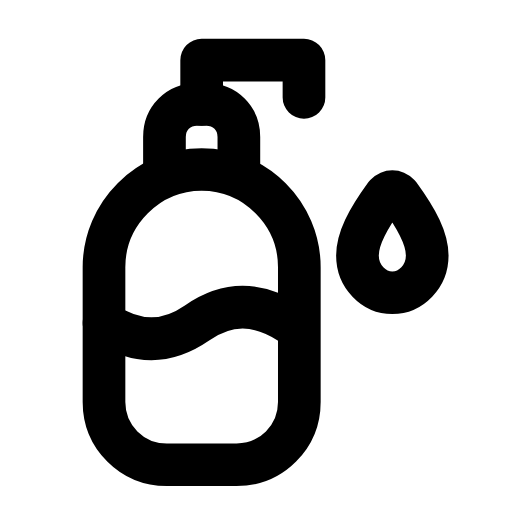
t = 0.00 s
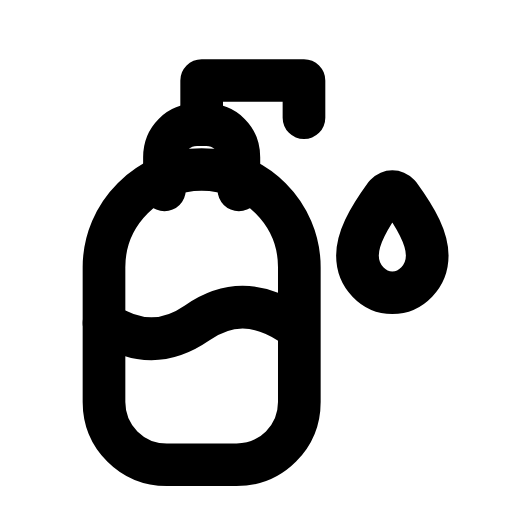
t = 0.28 s
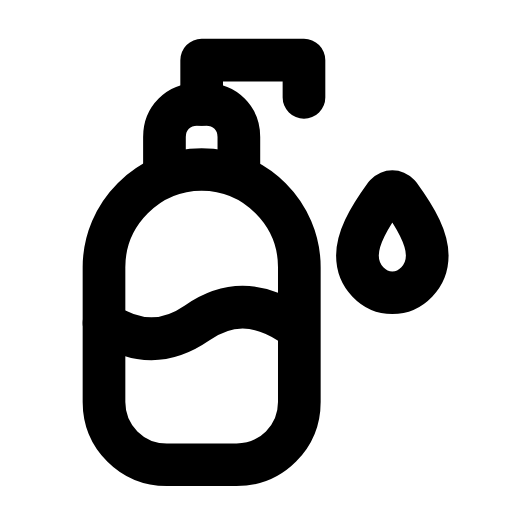
t = 0.56 s
t = 0.83 s: frame unchanged from t = 0.00 s, image omitted
t = 1.13 s: frame unchanged from t = 0.00 s, image omitted
t = 1.42 s: frame unchanged from t = 0.00 s, image omitted

The animated SVG that drew these frames (rendered in a browser with its animation timeline set to each time). Animation: 2 SMIL elements (animateTransform=2); one cycle of 1.70 s, repeats indefinitely.

<svg xmlns="http://www.w3.org/2000/svg" width="24" height="24" viewBox="0 0 24 24" fill="none"><g transform="translate(-1.12 -1.103) scale(1.09)"><path stroke="currentColor" stroke-width="1.835" stroke-linecap="round" stroke-linejoin="round" fill="none" d="M5.5 12.5C5.5 10.2 7.4 8.3 9.7 8.3S13.9 10.2 13.9 12.5L13.9 18.3C13.9 19.8 12.7 21 11.2 21L8.2 21C6.7 21 5.5 19.8 5.5 18.3L5.5 12.5Z"></path><g><animateTransform attributeName="transform" type="translate" values="0 0;0 0;0 0.9;0 0;0 0;0 0;0 0;0 0.9;0 0;0 0;0 0" keyTimes="0;0.126;0.207;0.306;0.45;0.6;0.696;0.762;0.816;0.9;1" dur="1.7s" repeatCount="indefinite" calcMode="spline" keySplines="0.16 1 0.3 1;0.16 1 0.3 1;0.16 1 0.3 1;0.16 1 0.3 1;0.16 1 0.3 1;0.16 1 0.3 1;0.16 1 0.3 1;0.16 1 0.3 1;0.16 1 0.3 1;0.16 1 0.3 1"/><path stroke="currentColor" stroke-width="1.835" stroke-linecap="round" stroke-linejoin="round" fill="none" d="M8.1 8.3L8.1 6.9C8.1 6.1 8.7 5.5 9.5 5.5L9.9 5.5C10.7 5.5 11.3 6.1 11.3 6.9L11.3 8.3"></path><path stroke="currentColor" stroke-width="1.835" stroke-linecap="round" stroke-linejoin="round" fill="none" d="M9.7 5.5L9.7 3.6L14.1 3.6L14.1 5.2"></path></g><path stroke="currentColor" stroke-width="1.835" stroke-linecap="round" stroke-linejoin="round" fill="none" d="M5.5 14.9C6.9 15.8 8.2 15.8 9.5 14.9S12.1 14 13.5 14.9"></path><g transform="translate(18.4 11.6)"><g><animateTransform attributeName="transform" type="scale" values="1;1;1.18;1;1;1;1;1.18;1;1;1" keyTimes="0;0.189;0.261;0.351;0.45;0.6;0.666;0.726;0.774;0.9;1" dur="1.7s" repeatCount="indefinite" calcMode="spline" keySplines="0.16 1 0.3 1;0.16 1 0.3 1;0.16 1 0.3 1;0.16 1 0.3 1;0.16 1 0.3 1;0.16 1 0.3 1;0.16 1 0.3 1;0.16 1 0.3 1;0.16 1 0.3 1;0.16 1 0.3 1"/><g transform="translate(-18.4 -11.6)"><g><path stroke="currentColor" stroke-width="1.835" stroke-linecap="round" stroke-linejoin="round" fill="none" d="M18.2 9.4C19 10.5 19.4 11.3 19.4 12C19.4 12.9 18.7 13.6 17.9 13.6S16.4 12.9 16.4 12C16.4 11.3 16.8 10.5 17.6 9.4C17.8 9.2 18 9.2 18.2 9.4Z"></path></g></g></g></g></g></svg>
